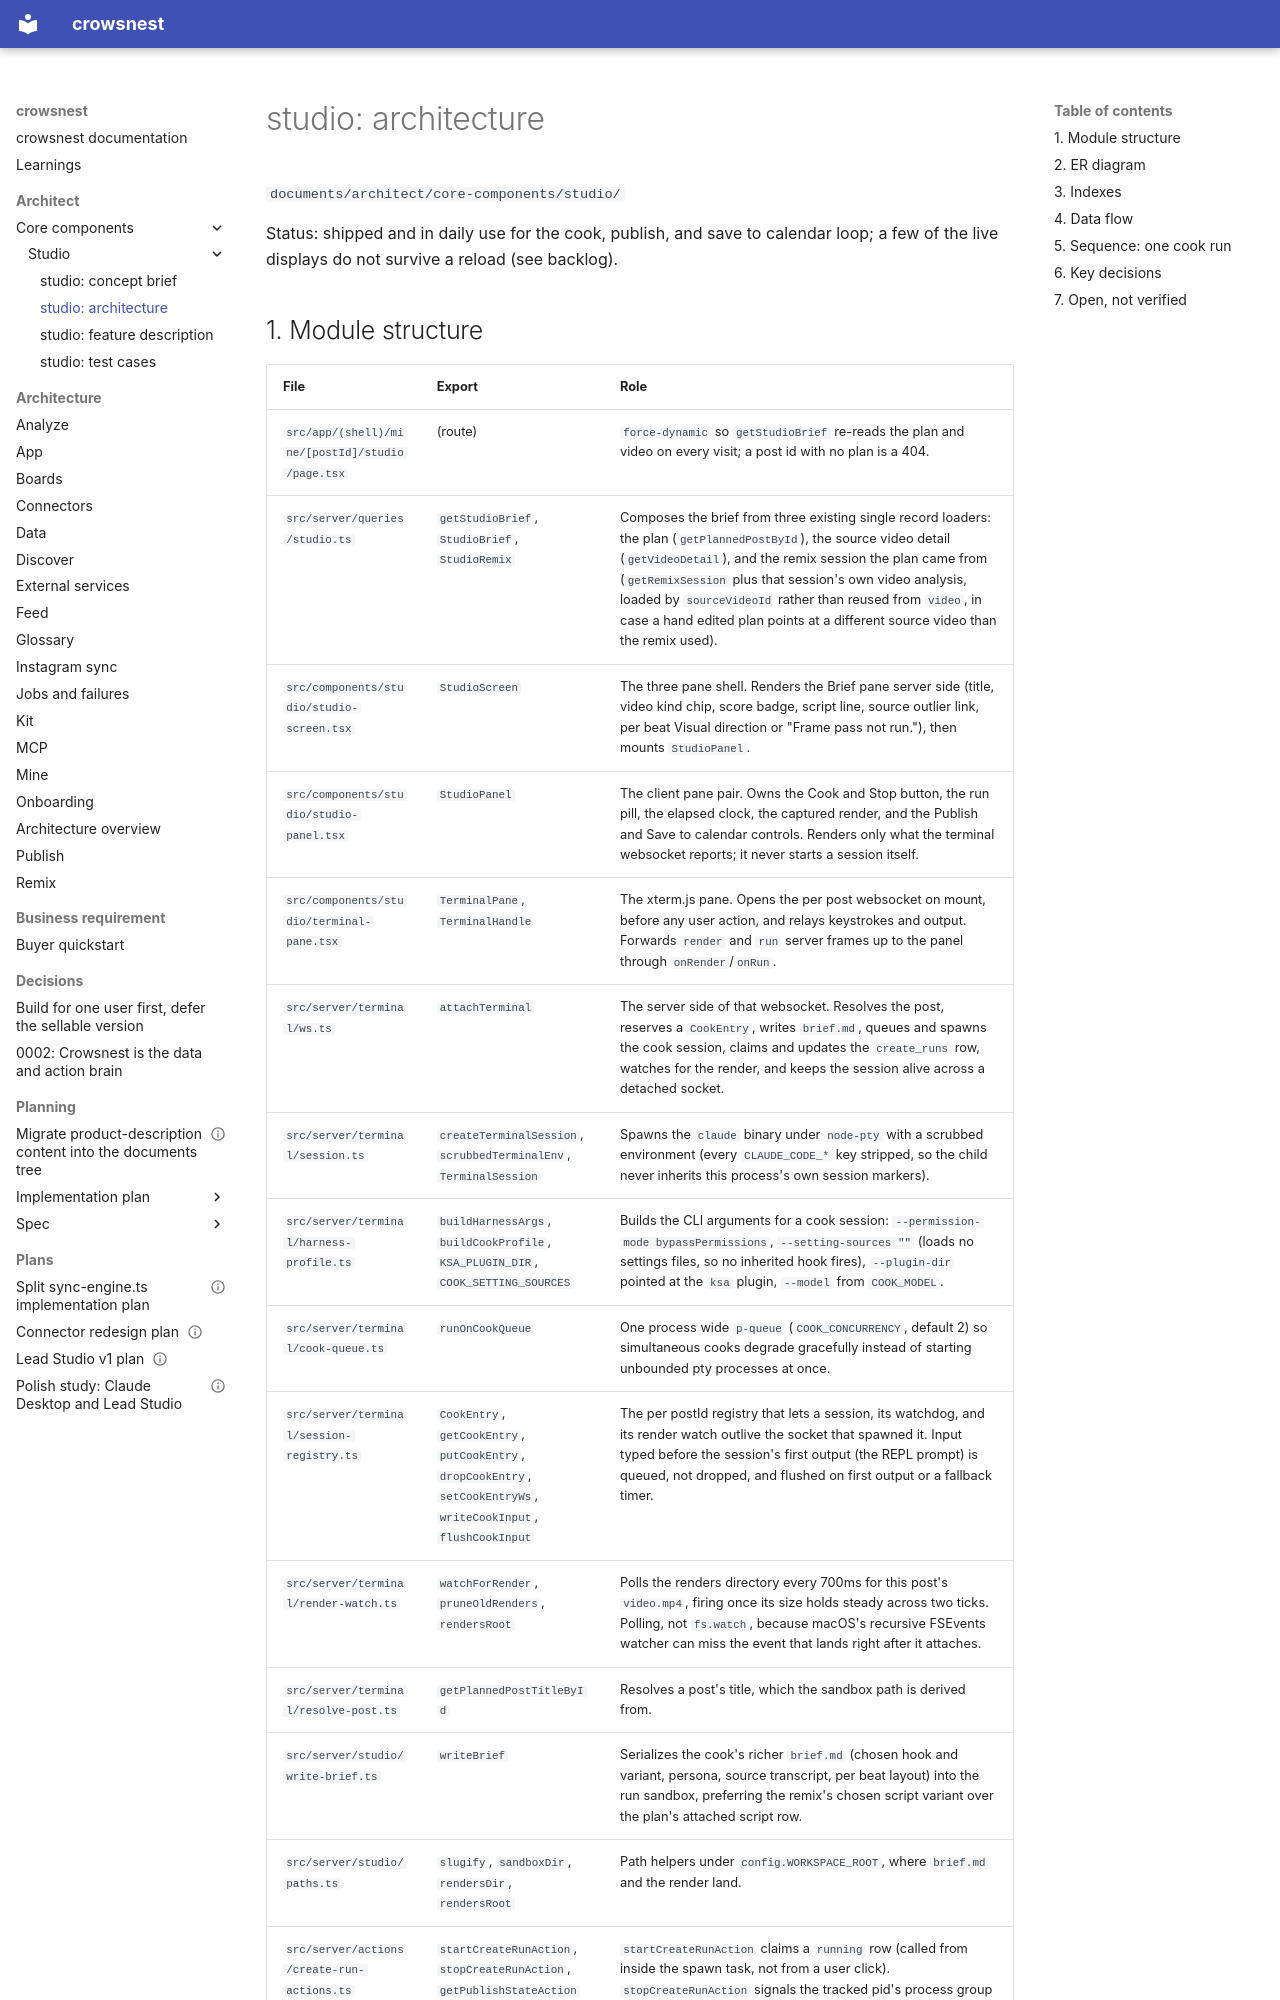

repository: Kaiships-ai/crowsnest · page: architect/core-components/studio/02-architecture/index.html · generator: mkdocs

# studio: architecture

`documents/architect/core-components/studio/`

Status: shipped and in daily use for the cook, publish, and save to calendar loop; a few of the live displays do not survive a reload (see backlog).
